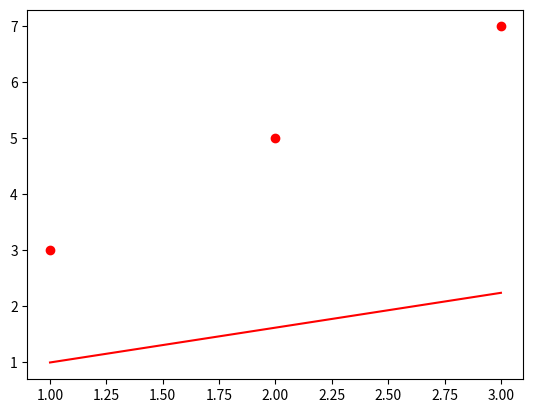
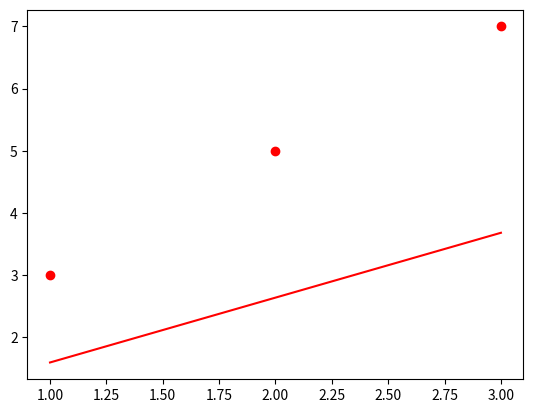
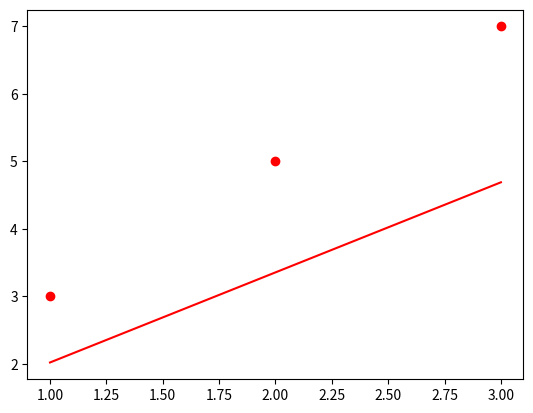
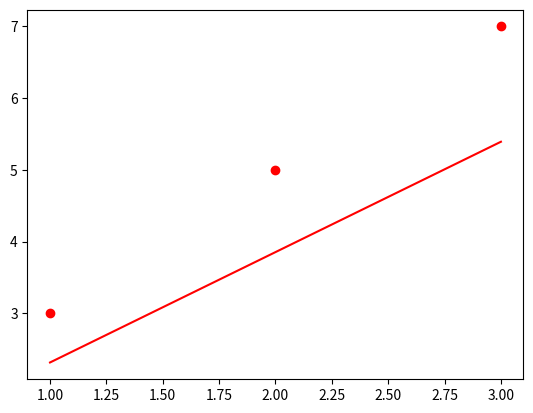
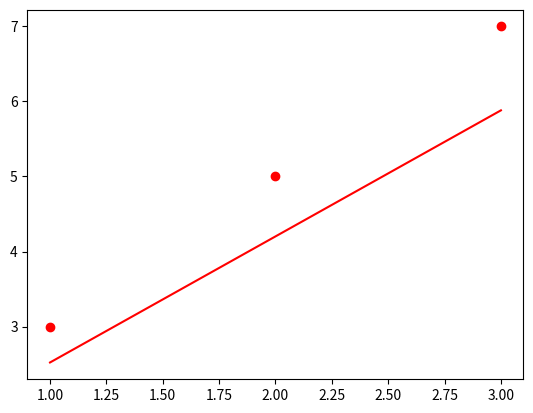
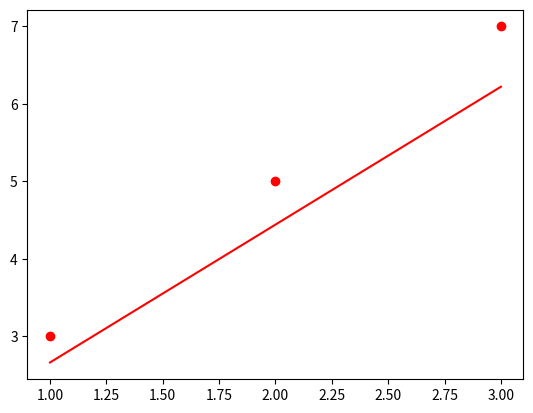
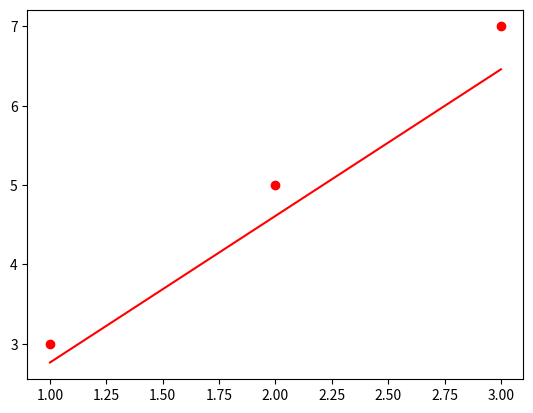
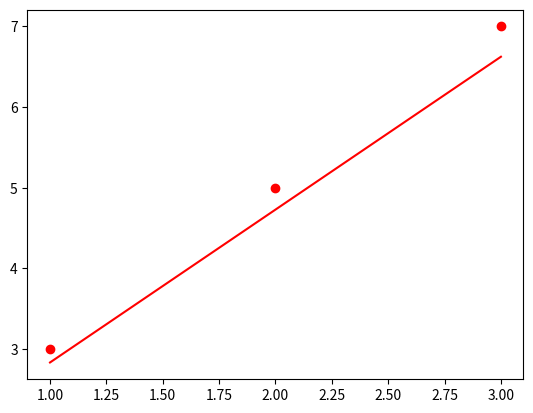
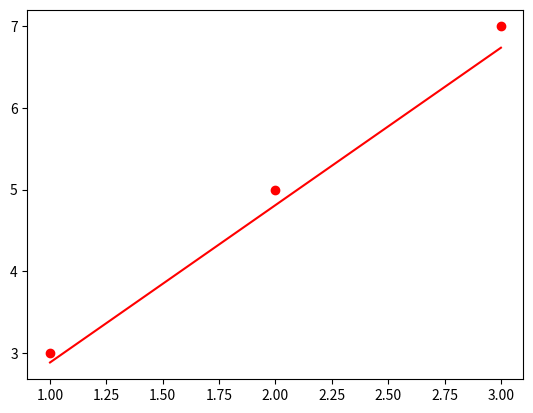
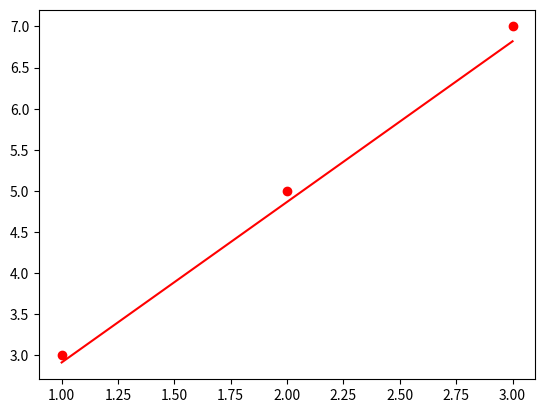
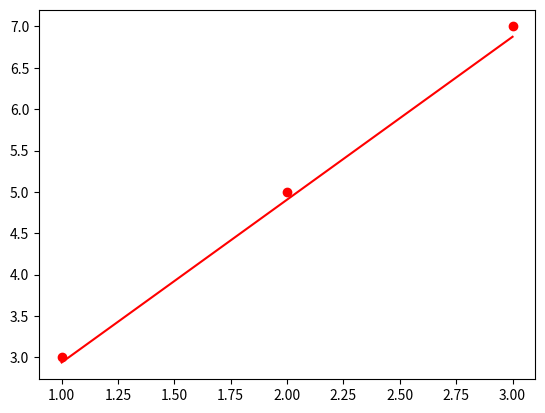
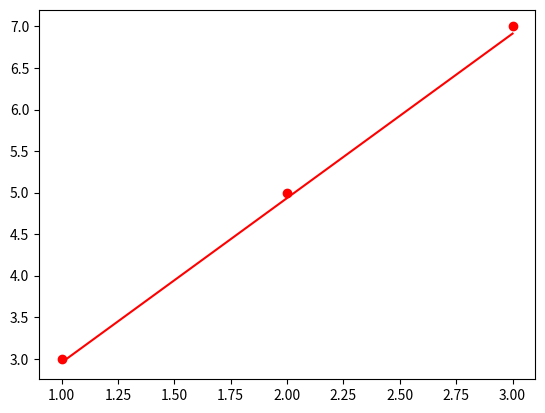
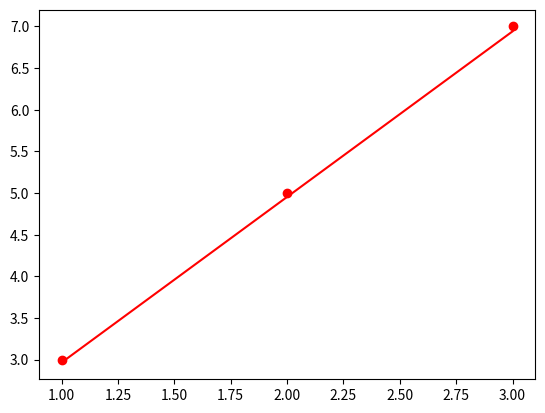
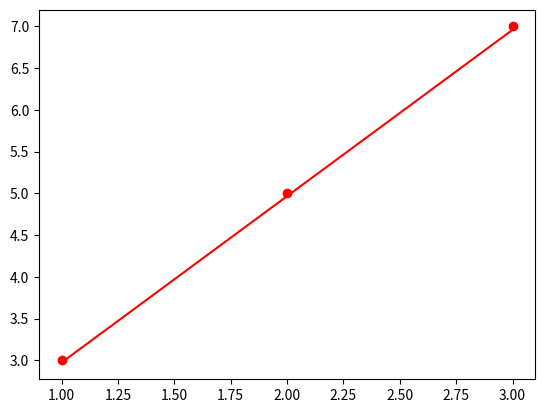
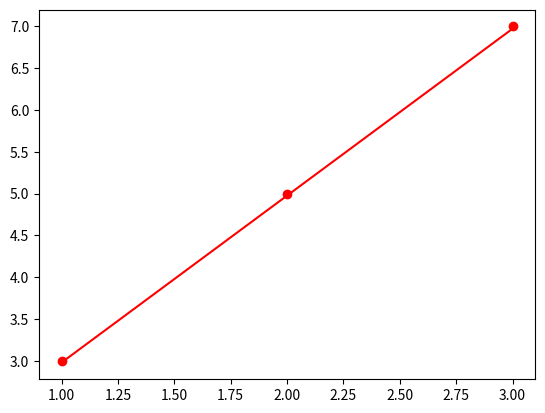
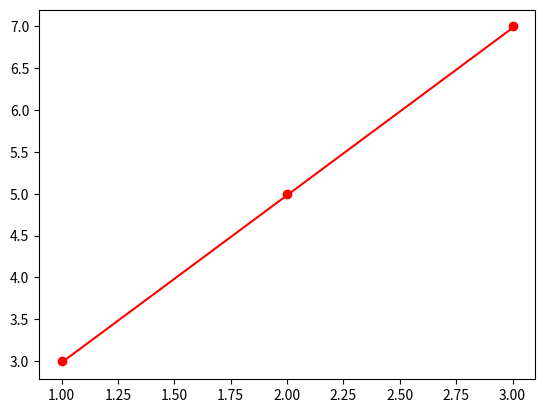

Write the Python code that produced these figures, in order.
import matplotlib.pyplot as plt
import random

class Linear():
    def __init__(self):
        # List with weights
        self.w = None
        # Bias value
        self.b = None
        self.linearType = None
        
    # Multiple Linear regression
    def multiLinear(self, x, typeRun="train"):
        self.linearType = "multiLinear"  
        if(self.w == None and self.b is None):
            self.w = [random.uniform(-0.1, 0.1) for i in range(len(x))]
            self.b = random.uniform(-0.1, 0.1)
        # Save inputs for gradient calculation
        self.inputs = x
        self.out = 0
        for i in range(len(x)):
            self.out+=x[i]*self.w[i]
        self.out+=self.b
        
        return self.out

    # Linear regression
    def linear(self, x):
        self.linearType = "linear"
        if(self.w == None and self.b is None):
            self.w = random.uniform(-0.1, 0.1)
            self.b = random.uniform(-0.1, 0.1)
        self.inputs = x
        self.out = 0
        self.out = (self.inputs*self.w)+self.b

        return self.out

    # Mean squared error loss
    def mse(self, label):
        self.label = label
        # Calculate difference between label and output and then square it. 
        return (self.label-self.out)**2

    def gradient(self, lr):
        # Derivative of mse function with respect to a weight = -2(x) where x is = label-predicted
        gradient = -2*(self.label-self.out)
        if(self.linearType == "multiLinear"):
            for i in range(len(self.inputs)):
                self.w[i]-=gradient*lr*self.inputs[i]
        
        elif(self.linearType == "linear"):
            self.w-=gradient*lr*self.inputs
        # Since the bias value is not dependent on input values we don't multiply it with the input
        self.b-=gradient*lr

    def getWeight(self):
        return self.w
    
    def getBias(self):
        return self.b

# Standard linear regression test (one parameter)
linear = Linear()

# Learning rate (size of steps)
lr = 0.01
# Amount of times to train on entire dataset
epochs = 20  

x = [1, 2, 3]
y = [3, 5, 7]

for i in range(epochs):
    loss=0
    for j in range(len(x)):
        out = linear.linear(x[j])
        loss+=linear.mse(y[j])
        linear.gradient(lr)
    print(loss)
    # Compare the labeled outputs to the current outputs on a graph (dots are labeled outputs, line is the current outputs).
    # You will notice how the line gets closer to the labeled outputs after every epoch.
    plt.plot(x, y, 'ro')
    plt.plot([x[0], x[len(x)-1]], [(x[0]*linear.getWeight())+linear.getBias(), (x[len(x)-1]*linear.getWeight())+linear.getBias()], 'r')
    plt.show()
    plt.close()

print("testing standard lr")
print("predicted, label")
for i in range(len(x)):
    print(linear.linear(x[i]), y[i])

# Input data
x = [[1, 1, 2], [1, 2, 3], [1, 3, 4]]
# Target data
y = [3, 5, 7]

# Multiple linear regression test
linear = Linear()

for i in range(epochs):
    loss = 0
    outputList = []
    for j in range(len(x)):
        out = linear.multiLinear(x[j])
        loss+= linear.mse(y[j])
        plt.plot()
        linear.gradient(lr)
    print(loss)

print("testing multiple lr")
print("predicted, label")
for i in range(len(x)):
    print(linear.multiLinear(x[i]), y[i])
